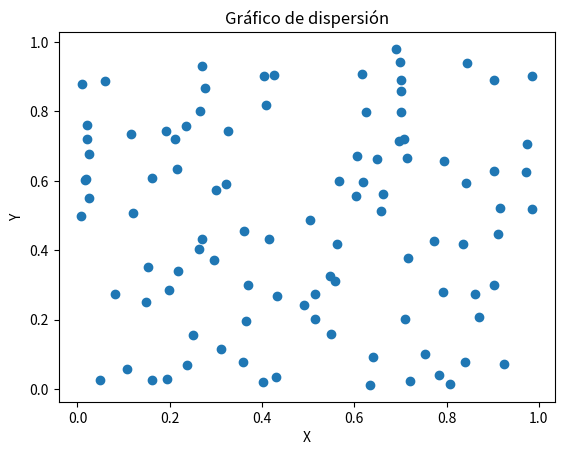

Write the Python code that produced this figure. (Note: this script raises an exception after producing the figure.)
import numpy as np
import pandas as pd
import matplotlib.pyplot as plt
import os

class ejercicios:
    def __init__(self):
        datos = [(i, None) for i in range(1, 22)] 
        self.df= pd.DataFrame(data=datos,columns=["#ejercicio", "valor"])
        self.ruta_raiz=os.path.abspath(os.getcwd())
        self.ruta_Actividad2 = "{}/SRC/pad_2025/Actividad_2/".format(self.ruta_raiz)


    def ejercicio1(self):

        # Generar un array con valores desde 10 hasta 29
        array_10_29 = np.arange(10,30)
        #self.df["#ejercicio"]=1
        #self.df["valor"]=str(array_10_29)
        self.df.iloc[0, 1] = ', '.join(map(str, array_10_29.tolist()))
        #self.df.to_excel("Actividad_2.xlsx")

    def ejercicio2(self):

        # 2. Suma de una matriz 10x10 de unos.
        array2 = np.ones((10, 10))
        suma = np.sum(array2)
        self.df.at[1,1]=str(suma)
        print("ejercicio2", suma)
        
    def ejercicio3(self):

        # Generar dos arrays de tamaño 5 con números aleatorios entre 1 y 10
        array1 = np.random.randint(1, 11, 5)
        array2 = np.random.randint(1, 11, 5)
        # Realizar el producto elemento a elemento
        producto = array1 * array2
        self.df.at[2,1]=str(producto)
        print("Array 1:", array1)
        print("Array 2:", array2)
        print("ejercicio3", producto)

    def ejercicio4(self):
         # Crear una matriz diagonal dominante para garantizar que sea invertible
        matriz = np.fromfunction(lambda i, j: np.where(i == j, i + j + 10, i + j), (4, 4), dtype=int)
        # Calcular la inversa
        inversa = np.linalg.inv(matriz)
        self.df.at[3, 1] = str(inversa)
        print("\nMatriz inversa:\n", inversa)

    def ejercicio5(self):
        #Encuentra los valores máximo y mínimo en un array de 100 elementos aleatorios y muestra sus índices.
        array5 = np.random.rand(100)
        max_val = np.max(array5)
        min_val = np.min(array5)
        indice_max = np.argmax(array5)
        indice_min = np.argmin(array5)
        self.df.at[4, 1] = f"Max: {max_val}, IndMax: {indice_max}, Min: {min_val}, IndMin: {indice_min}"
        print(f'Máximo: {max_val} en índice {indice_max}')
        print(f'Mínimo: {min_val} en índice {indice_min}')

    #Broadcasting e indexado de Arrays:
    def ejercicio6(self):
        #Crea un array de tamaño 3x1 y uno de 1x3, y súmalos utilizando broadcasting para obtener un array de 3x3.
        array6 = np.arange(3).reshape(3, 1)
        array7 = np.arange(3).reshape(1, 3)
        resultado = array6 + array7
        self.df.at[5, 1] = f"Array 3x1:\n{np.array_str(array6)}\n\nArray 1x3:\n{np.array_str(array7)}\n\nSuma (3x3):\n{np.array_str(resultado)}" 
        print("ejercicio6", resultado)

    def ejercicio7(self):
        #De una matriz 5x5, extrae una submatriz 2x2 que comience en la segunda fila y columna.
        matriz5x5 = np.random.randint(1, 10, (5, 5))
        submatriz = matriz5x5[1:3, 1:3]
        self.df.at[6, 1] = f"Matriz 5x5:\n{np.array_str(matriz5x5)}\n\nSubmatriz 2x2:\n{np.array_str(submatriz)}"
        print("ejercicio7", submatriz)
    
    def ejercicio8(self):
        #Crea un array de ceros de tamaño 10 y usa indexado para cambiar el valor de los elementos en el rango de índices 3 a 6 a 5
        array8 = np.zeros(10)
        array8[3:7] = 5
        self.df.at[7, 1] = str(array8)
        print("ejercicio8", array8)

    def ejercicio9(self):
        #Dada una matriz de 3x3, invierte el orden de sus filas
        matriz = np.random.randint(1, 10, (3, 3))
        matriz_invertida = matriz[::-1]
        self.df.at[8, 1] = f"Matriz original:\n{str(matriz.tolist())}\n\nMatriz invertida:\n{str(matriz_invertida.tolist())}"
        print("ejercicio9", matriz_invertida)

    def ejercicio10(self):
        #Dado un array de números aleatorios de tamaño 10, selecciona y muestra solo aquellos que sean mayores a 0.5.
        array10 = np.random.rand(10)
        mayores_05 = array10[array10 > 0.5]
        self.df.at[9, 1] = f"Array:\n{str(array10)}\n\nMayores a 0.5:\n{str(mayores_05)}"
        print("ejercicio10", mayores_05)

    #Gráficos de dispersión, densidad y contorno:
    def ejercicio11(self):
        #Genera dos arrays de tamaño 100 con números aleatorios y crea un gráfico de dispersión.
        X = np.random.rand(100)
        Y = np.random.rand(100)
        plt.scatter(X, Y)
        plt.title("Gráfico de dispersión")
        plt.xlabel("X")
        plt.ylabel("Y")
        ruta = "{}ejercicio_11.png".format(self.ruta_Actividad2)
        plt.savefig(ruta)
        #plt.show()
        self.df.at[10, 1] = "Gráfico de dispersión"
        print("ejercicio11", "Gráfico de dispersión")
        

    def ejercicio12(self):
        #Genera un gráfico de dispersión las variables 𝑥 y 𝑦 = 𝑠𝑖𝑛(𝑥)+ ruido Gaussiano. Donde x es un array con númereos entre -2𝜋 𝑦 2𝜋. Grafica también los puntos 𝑦 = 𝑠𝑖𝑛(𝑥) en el mismo plot
        x = np.linspace(-2*np.pi, 2*np.pi, 100)
        y = np.sin(x) + np.random.normal(0, 0.1, 100)
        plt.scatter(x, y, label="sin(x) + ruido")
        plt.plot(x, np.sin(x), label="sin(x)", color="red")
        plt.legend()
        plt.title("Gráfico de dispersión con ruido")
        plt.xlabel("x")
        plt.ylabel("y")
        ruta = "{}ejercicio_12.png".format(self.ruta_Actividad2)
        plt.savefig(ruta)
        #plt.show()
        self.df.at[11, 1] = "Gráfico de dispersión con ruido"
        print("ejercicio12", "Gráfico de dispersión con ruido")

    def ejercicio13(self):
        #Utiliza la función np.meshgrid para crear una cuadrícula y luego aplica la función z = np.cos(x) + np.sin(y) para generar y mostrar un gráfico de contorno.
        x = np.linspace(-2*np.pi, 2*np.pi, 100)
        y = np.linspace(-2*np.pi, 2*np.pi, 100)
        X, Y = np.meshgrid(x, y)
        Z = np.cos(X) + np.sin(Y)
        plt.contourf(X, Y, Z)
        plt.colorbar()
        plt.title("Gráfico de contorno")
        plt.xlabel("x")
        plt.ylabel("y")
        ruta= "{}ejercicio_13.png".format(self.ruta_Actividad2)
        plt.savefig(ruta)
        #plt.show()
        self.df.at[12, 1] = "Gráfico de contorno"
        print("ejercicio13", "Gráfico de contorno")

    def ejercicio14(self):
        #Crea un gráfico de dispersión con 1000 puntos aleatorios y utiliza la densidad de estos puntos para ajustar el color de cada punto.
        x = np.random.rand(1000)
        y = np.random.rand(1000)
        plt.scatter(x, y, c=x, cmap="viridis")
        plt.colorbar()
        plt.title("Gráfico de dispersión con densidad de puntos")
        plt.xlabel("x")
        plt.ylabel("y")
        rura= "{}ejercicio_14.png".format(self.ruta_Actividad2)
        plt.savefig(rura)
        #plt.show()
        self.df.at[13, 1] = "Gráfico de dispersión con densidad de puntos"
        print("ejercicio14", "Gráfico de dispersión con densidad de puntos")

    def ejercicio15(self):
        #A partir de la misma función del ejercicio 12, genera un gráfico de contorno lleno.
        x = np.linspace(-2*np.pi, 2*np.pi, 100)
        y = np.linspace(-2*np.pi, 2*np.pi, 100)
        X, Y = np.meshgrid(x, y)
        Z = np.cos(X) + np.sin(Y)
        plt.contour(X, Y, Z)
        plt.colorbar()
        plt.title("Gráfico de contorno lleno")
        plt.xlabel("x")
        plt.ylabel("y")
        ruta= "{}ejercicio_15.png".format(self.ruta_Actividad2)
        plt.savefig(ruta)
        #plt.show()
        self.df.at[14, 1] = "Gráfico de contorno lleno"
        print("ejercicio15", "Gráfico de contorno lleno")

    def ejercicio16(self):
        #Añade etiquetas para el eje X (‘Eje X’), eje Y (‘Eje Y’) y un título (‘Gráfico de Dispersión’) a tu gráfico de dispersión del ejercicio 12 y crea leyendas para cada gráfico usando código LaTex
        x = np.linspace(-2*np.pi, 2*np.pi, 100)
        y = np.sin(x) + np.random.normal(0, 0.1, 100)   
        plt.scatter(x, y, label=r"$\sin(x) + ruido$")
        plt.plot(x, np.sin(x), label=r"$\sin(x)$", color="red")
        plt.legend()
        plt.title("Gráfico de dispersión")
        plt.xlabel("Eje X")
        plt.ylabel("Eje Y")
        ruta= "{}ejercicio_16.png".format(self.ruta_Actividad2)
        plt.savefig(ruta)
        #plt.show()
        self.df.at[15, 1] = "Gráfico de dispersión con etiquetas"
        print("ejercicio16", "Gráfico de dispersión con etiquetas")

     #Histogramas
    def ejercicio17(self):
        #Crea un histograma a partir de un array de 1000 números aleatorios generados con una distribución normal.
        array17 = np.random.normal(0, 1, 1000)
        plt.hist(array17, bins=30)
        plt.title("Histograma")
        plt.xlabel("Valor")
        plt.ylabel("Frecuencia")
        ruta= "{}ejercicio_17.png".format(self.ruta_Actividad2)
        plt.savefig(ruta)
        #plt.show()
        self.df.at[16, 1] = "Histograma"
        print("ejercicio17", "Histograma")

    def ejercicio18(self):
        #Genera dos sets de datos con distribuciones normales diferentes y muéstralos en el mismo histograma.
        array18_1 = np.random.normal(0, 1, 1000)
        array18_2 = np.random.normal(2, 1, 1000)
        plt.hist(array18_1, bins=30, alpha=0.5, label="Array 1")
        plt.hist(array18_2, bins=30, alpha=0.5, label="Array 2")
        plt.legend()
        plt.title("Histograma con dos distribuciones")
        plt.xlabel("Valor")
        plt.ylabel("Frecuencia")
        ruta= "{}ejercicio_18.png".format(self.ruta_Actividad2)
        plt.savefig(ruta)
        #plt.show()
        self.df.at[17, 1] = "Histograma con dos distribuciones"
        print("ejercicio18", "Histograma con dos distribuciones")

    def ejercicio19(self):
        #Experimenta con diferentes valores de bins (por ejemplo, 10, 30, 50) en un histograma y observa cómo cambia la representación.
        array19 = np.random.normal(0, 1, 1000)
        plt.hist(array19, bins=10, alpha=0.5, label="Bins 10")
        plt.hist(array19, bins=30, alpha=0.5, label="Bins 30")
        plt.hist(array19, bins=50, alpha=0.5, label="Bins 50")
        plt.legend()
        plt.title("Histograma con diferentes bins")
        plt.xlabel("Valor")
        plt.ylabel("Frecuencia")
        ruta= "{}ejercicio_19.png".format(self.ruta_Actividad2)
        plt.savefig(ruta)
        #plt.show()
        self.df.at[18, 1] = "Histograma con diferentes bins"
        print("ejercicio19", "Histograma con diferentes bins")

    def ejercicio20(self):
        #Añade una línea vertical que indique la media de los datos en el histograma.
        array20 = np.random.normal(0, 1, 1000)
        plt.hist(array20, bins=30, alpha=0.5)
        plt.axvline(np.mean(array20), color="red", linestyle="--", label="Media")
        plt.legend()
        plt.title("Histograma con media")
        plt.xlabel("Valor")
        plt.ylabel("Frecuencia")
        ruta= "{}ejercicio_20.png".format(self.ruta_Actividad2)
        plt.savefig(ruta)
        #plt.show()
        self.df.at[19, 1] = "Histograma con media"
        print("ejercicio20", "Histograma con media")

    def ejercicio21(self):
        #Crea histogramas superpuestos para los dos sets de datos del ejercicio 17, usando colores y transparencias diferentes para distinguirlos.
        array21_1 = np.random.normal(0, 1, 1000)
        array21_2 = np.random.normal(2, 1, 1000)
        plt.hist(array21_1, bins=30, alpha=0.5, color="blue", label="Array 1")
        plt.hist(array21_2, bins=30, alpha=0.5, color="red", label="Array 2")
        plt.legend()
        plt.title("Histograma con dos distribuciones")
        plt.xlabel("Valor")
        plt.ylabel("Frecuencia")
        ruta= "{}ejercicio_21.png".format(self.ruta_Actividad2)
        plt.savefig(ruta)
        #plt.show()
        self.df.at[20, 1] = "Histograma con dos distribuciones superpuestas"
        print("ejercicio21", "Histograma con dos distribuciones superpuestas")


        #print(array_10_29)
    def ejecutar(self):
        self.ejercicio1()
        self.ejercicio2()
        self.ejercicio3()
        self.ejercicio4()
        self.ejercicio5()
        self.ejercicio6()
        self.ejercicio7()
        self.ejercicio8()
        self.ejercicio9()
        self.ejercicio10()
        self.ejercicio11()
        self.ejercicio12()
        self.ejercicio13()
        self.ejercicio14()
        self.ejercicio15()
        self.ejercicio16()
        self.ejercicio17()
        self.ejercicio18()
        self.ejercicio19()
        self.ejercicio20()
        self.ejercicio21()
        
        self.df.to_excel(f"{self.ruta_Actividad2}/Actividad_2.xlsx", index=False)
ene= ejercicios()
ene.ejecutar()

        



